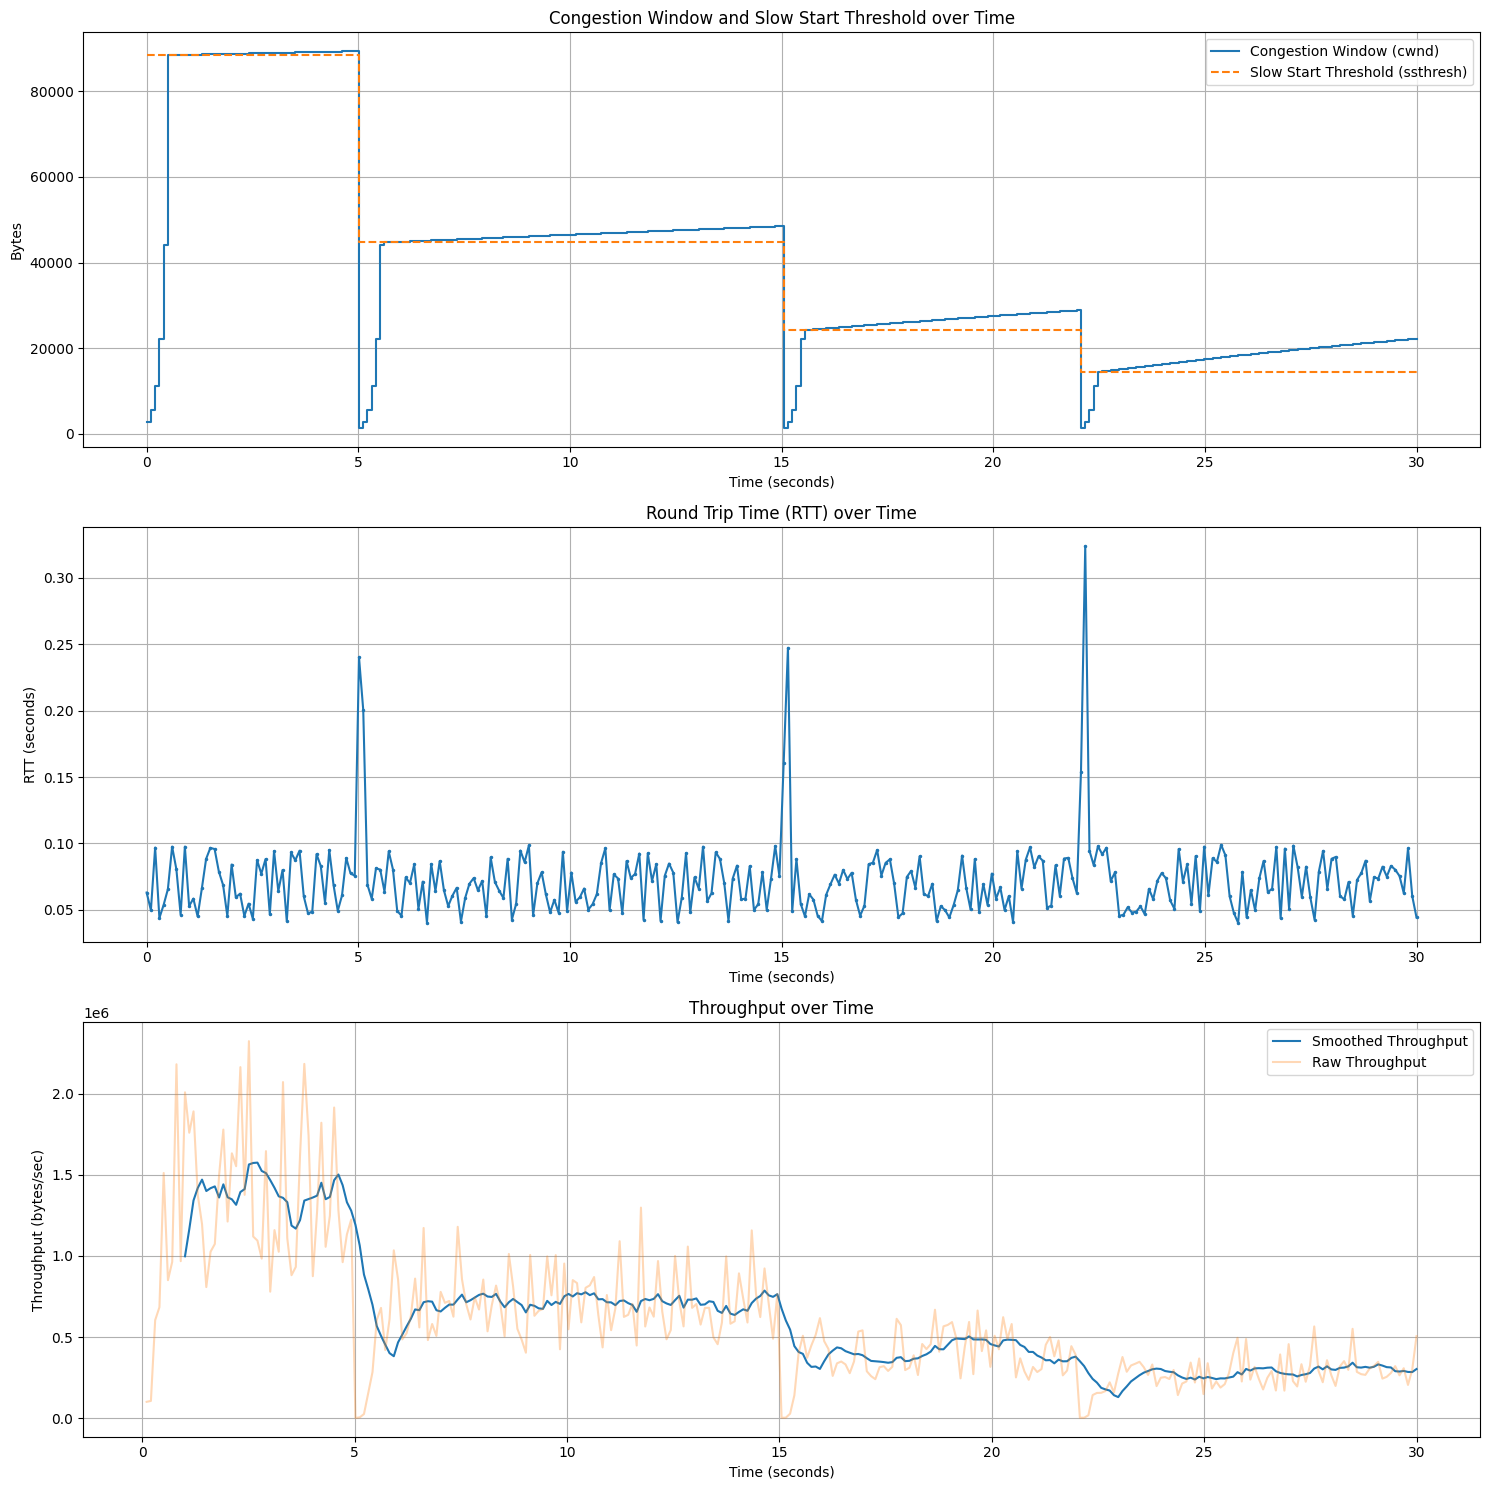
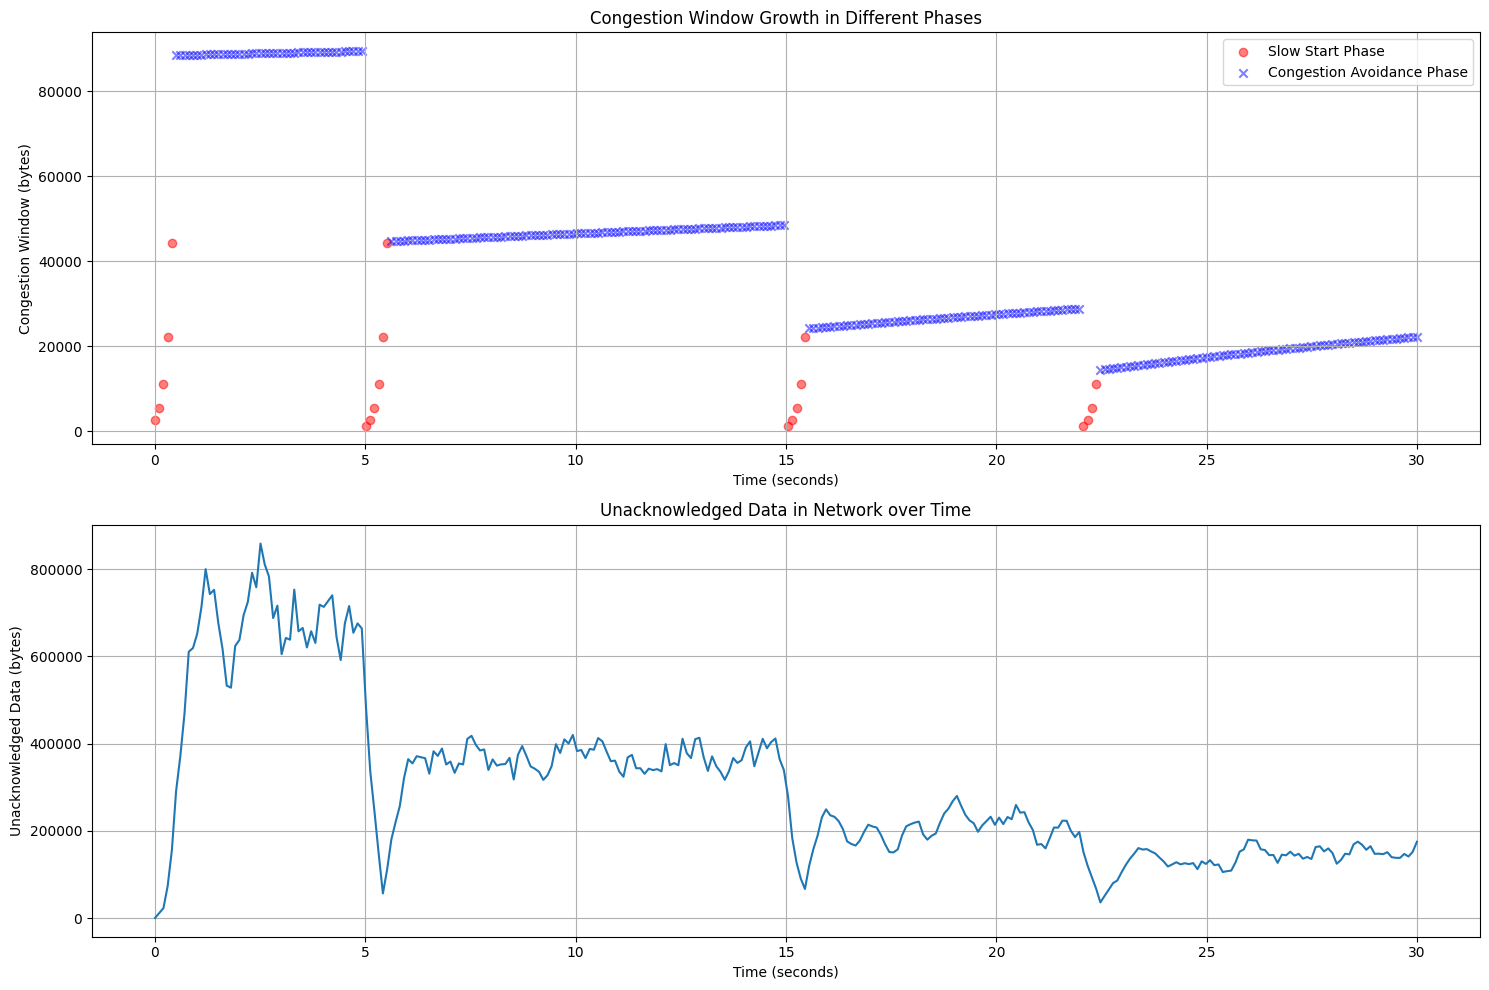

Generate these figures, in order, with matplotlib:
#!/usr/bin/env python3
# -*- coding: utf-8 -*-

import numpy as np
import matplotlib
matplotlib.use('Agg')  # Use non-interactive backend
import matplotlib.pyplot as plt
import random
import time

# Use standard fonts
plt.rcParams["font.family"] = "DejaVu Sans"

def generate_sample_data():
    """Generate sample data for TCP performance graphs"""
    # Create time vector (30 seconds)
    timestamps = np.linspace(0, 30, 300)
    
    # Initial values
    initial_cwnd = 1382  # Initial congestion window (bytes)
    initial_ssthresh = 88448  # Initial slow start threshold (bytes)
    mss = 1382  # Maximum segment size
    
    # Generate congestion window data with slow start and congestion avoidance phases
    cwnd = []
    ssthresh = []
    current_cwnd = initial_cwnd
    current_ssthresh = initial_ssthresh
    
    # Create congestion events
    congestion_events = [50, 150, 220]  # Indices where congestion occurs
    
    for i in range(len(timestamps)):
        if i in congestion_events:
            # Congestion event: halve ssthresh, reset cwnd
            current_ssthresh = max(2 * mss, current_cwnd // 2)
            current_cwnd = initial_cwnd
        else:
            if current_cwnd < current_ssthresh:
                # Slow start: exponential growth
                current_cwnd = min(current_cwnd * 2, current_ssthresh)
            else:
                # Congestion avoidance: linear growth
                current_cwnd += mss * mss / current_cwnd
        
        cwnd.append(current_cwnd)
        ssthresh.append(current_ssthresh)
    
    # Generate RTT data
    base_rtt = 0.05  # 50ms base RTT
    rtt = []
    
    for i in range(len(timestamps)):
        # Add some variance to RTT
        if i in congestion_events or i-1 in congestion_events:
            # Higher RTT during congestion
            current_rtt = base_rtt + random.uniform(0.1, 0.3)
        else:
            current_rtt = base_rtt + random.uniform(-0.01, 0.05)
        
        rtt.append(max(0.01, current_rtt))  # Ensure RTT is positive
    
    # Generate throughput data
    throughput = []
    throughput_times = timestamps[1:]  # Skip first timestamp for throughput calculation
    
    for i in range(1, len(timestamps)):
        # Throughput is roughly proportional to cwnd/RTT but with some variance
        current_throughput = cwnd[i] / rtt[i] * (0.8 + 0.4 * random.random())
        
        # Reduced throughput during congestion
        if i in congestion_events or i-1 in congestion_events or i-2 in congestion_events:
            current_throughput *= 0.3
            
        throughput.append(current_throughput)
    
    # Create bytes sent and acknowledged
    bytes_sent = []
    bytes_acked = []
    
    total_sent = 0
    total_acked = 0
    
    for i in range(len(timestamps)):
        # Calculate how much data is sent each time step
        if i > 0:
            time_delta = timestamps[i] - timestamps[i-1]
            sent_delta = cwnd[i] * time_delta / rtt[i]
            total_sent += sent_delta
            
            # Acknowledgments lag behind sends
            if i > 5:
                ack_delta = cwnd[i-5] * time_delta / rtt[i-5]
                total_acked += ack_delta
            else:
                total_acked = 0
        
        bytes_sent.append(total_sent)
        bytes_acked.append(total_acked)
    
    # Pack data into a dictionary similar to what the TCP implementation would provide
    perf_data = {
        "timestamp": timestamps,
        "cwnd": cwnd,
        "ssthresh": ssthresh,
        "rtt": rtt,
        "bytes_sent": bytes_sent,
        "bytes_acked": bytes_acked
    }
    
    return perf_data, throughput_times, throughput

def plot_performance_graphs(perf_data, throughput_times, throughput_values):
    """Plot TCP performance graphs"""
    plt.figure(figsize=(15, 15))
    
    # 1. Congestion window (cwnd) and slow start threshold (ssthresh) over time
    plt.subplot(3, 1, 1)
    plt.step(perf_data["timestamp"], perf_data["cwnd"], label='Congestion Window (cwnd)', where='post')
    plt.step(perf_data["timestamp"], perf_data["ssthresh"], label='Slow Start Threshold (ssthresh)', linestyle='--', where='post')
    plt.xlabel('Time (seconds)')
    plt.ylabel('Bytes')
    plt.title('Congestion Window and Slow Start Threshold over Time')
    plt.grid(True)
    plt.legend()
    
    # 2. RTT over time
    plt.subplot(3, 1, 2)
    plt.plot(perf_data["timestamp"], perf_data["rtt"], marker='.', markersize=3, linestyle='-')
    plt.xlabel('Time (seconds)')
    plt.ylabel('RTT (seconds)')
    plt.title('Round Trip Time (RTT) over Time')
    plt.grid(True)
    
    # 3. Throughput over time
    plt.subplot(3, 1, 3)
    # Use moving average to smooth throughput graph
    window_size = 10
    throughput_values_smooth = np.convolve(throughput_values, np.ones(window_size)/window_size, mode='valid')
    throughput_times_smooth = throughput_times[window_size-1:]
    plt.plot(throughput_times_smooth, throughput_values_smooth, label='Smoothed Throughput')
    
    plt.plot(throughput_times, throughput_values, alpha=0.3, label='Raw Throughput')
    plt.xlabel('Time (seconds)')
    plt.ylabel('Throughput (bytes/sec)')
    plt.title('Throughput over Time')
    plt.grid(True)
    plt.legend()
    
    plt.tight_layout()
    plt.savefig('tcp_performance_sample.png', dpi=300)
    print("Performance graphs saved to tcp_performance_sample.png")
    
    # Generate additional statistics graphs
    generate_additional_graphs(perf_data)

def generate_additional_graphs(perf_data):
    """Generate additional performance statistics graphs"""
    fig = plt.figure(figsize=(15, 10))
    
    # 1. Comparison of cwnd growth in slow start and congestion avoidance phases
    plt.subplot(2, 1, 1)
    # Find data points for slow start and congestion avoidance phases
    slow_start_indices = []
    cong_avoid_indices = []
    
    # Detect phase change points to distinguish different phases
    for i in range(len(perf_data["cwnd"])):
        # Consider congestion window growth fast and below ssthresh as slow start
        if perf_data["cwnd"][i] < perf_data["ssthresh"][i]:
            slow_start_indices.append(i)
        else:
            cong_avoid_indices.append(i)
    
    # Plot cwnd curves for different phases
    if slow_start_indices:
        slow_start_times = [perf_data["timestamp"][i] for i in slow_start_indices]
        slow_start_cwnd = [perf_data["cwnd"][i] for i in slow_start_indices]
        plt.scatter(slow_start_times, slow_start_cwnd, c='r', marker='o', label='Slow Start Phase', alpha=0.5)
    
    if cong_avoid_indices:
        cong_avoid_times = [perf_data["timestamp"][i] for i in cong_avoid_indices]
        cong_avoid_cwnd = [perf_data["cwnd"][i] for i in cong_avoid_indices]
        plt.scatter(cong_avoid_times, cong_avoid_cwnd, c='b', marker='x', label='Congestion Avoidance Phase', alpha=0.5)
    
    plt.xlabel('Time (seconds)')
    plt.ylabel('Congestion Window (bytes)')
    plt.title('Congestion Window Growth in Different Phases')
    plt.grid(True)
    plt.legend()
    
    # 2. Difference between sent and acknowledged bytes (unacknowledged data in network)
    plt.subplot(2, 1, 2)
    in_flight_data = []
    for i in range(len(perf_data["timestamp"])):
        in_flight = perf_data["bytes_sent"][i] - perf_data["bytes_acked"][i]
        in_flight_data.append(in_flight)
    
    plt.plot(perf_data["timestamp"], in_flight_data)
    plt.xlabel('Time (seconds)')
    plt.ylabel('Unacknowledged Data (bytes)')
    plt.title('Unacknowledged Data in Network over Time')
    plt.grid(True)
    
    plt.tight_layout()
    plt.savefig('tcp_statistics_sample.png', dpi=300)
    print("Additional statistics graphs saved to tcp_statistics_sample.png")

def main():
    """Generate sample TCP performance graphs with simulated data"""
    print("Generating sample TCP performance graphs...")
    
    # Generate simulated data
    perf_data, throughput_times, throughput_values = generate_sample_data()
    
    # Plot performance graphs
    plot_performance_graphs(perf_data, throughput_times, throughput_values)
    
    print("Sample TCP performance graphs generated successfully!")

if __name__ == "__main__":
    main() 